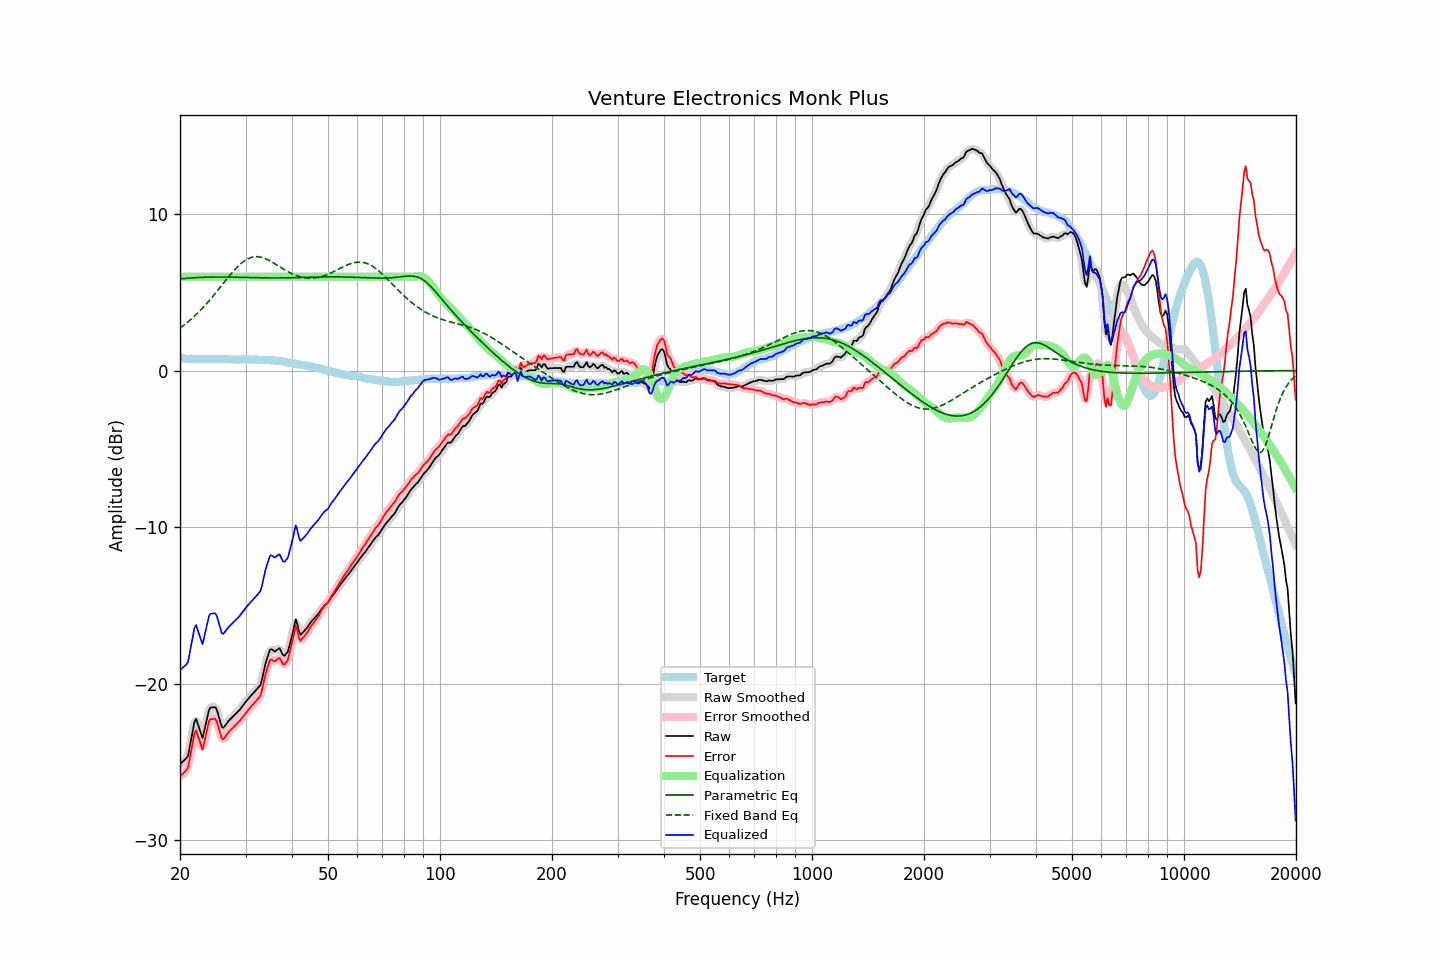

The data file committed next to this chart (first rows):
frequency, raw, error, smoothed, error_smoothed, equalization, parametric_eq, fixed_band_eq, equalized_raw, equalized_smoothed, target
20.00, -25.16, -25.95, -25.10, -25.89, 6.00, 5.86, 2.71, -19.16, -19.10, 0.79
20.20, -25.06, -25.84, -25.09, -25.87, 6.00, 5.87, 2.79, -19.06, -19.09, 0.78
20.40, -24.96, -25.73, -25.03, -25.80, 6.00, 5.88, 2.87, -18.96, -19.03, 0.78
20.61, -24.87, -25.64, -24.90, -25.67, 6.00, 5.89, 2.95, -18.87, -18.90, 0.77
20.81, -24.76, -25.52, -24.77, -25.53, 6.00, 5.90, 3.03, -18.76, -18.77, 0.76
21.02, -24.63, -25.37, -24.51, -25.26, 6.00, 5.91, 3.11, -18.63, -18.51, 0.75
21.23, -24.08, -24.82, -24.10, -24.85, 6.00, 5.91, 3.20, -18.08, -18.10, 0.75
21.44, -23.53, -24.29, -23.54, -24.29, 6.00, 5.92, 3.29, -17.53, -17.54, 0.76
21.66, -22.99, -23.74, -22.92, -23.68, 6.00, 5.93, 3.38, -16.99, -16.92, 0.75
21.87, -22.44, -23.19, -22.53, -23.27, 6.00, 5.93, 3.48, -16.44, -16.53, 0.75
22.09, -22.26, -23.00, -22.38, -23.12, 6.00, 5.94, 3.58, -16.26, -16.38, 0.74
22.31, -22.57, -23.31, -22.51, -23.24, 6.00, 5.95, 3.68, -16.57, -16.51, 0.74
22.54, -22.86, -23.59, -22.89, -23.63, 6.00, 5.95, 3.78, -16.86, -16.89, 0.73
22.76, -23.18, -23.92, -23.22, -23.95, 6.00, 5.96, 3.89, -17.18, -17.22, 0.74
22.99, -23.49, -24.22, -23.28, -24.01, 6.00, 5.96, 3.99, -17.49, -17.28, 0.74
23.22, -23.07, -23.80, -23.09, -23.82, 6.00, 5.96, 4.10, -17.07, -17.09, 0.73
23.45, -22.60, -23.33, -22.65, -23.38, 6.00, 5.97, 4.22, -16.60, -16.65, 0.73
23.69, -22.15, -22.88, -22.13, -22.85, 6.00, 5.97, 4.33, -16.15, -16.13, 0.73
23.92, -21.69, -22.42, -21.77, -22.51, 6.00, 5.97, 4.45, -15.69, -15.77, 0.73
24.16, -21.54, -22.28, -21.56, -22.30, 6.00, 5.97, 4.57, -15.54, -15.56, 0.74
24.40, -21.53, -22.28, -21.47, -22.22, 6.00, 5.98, 4.69, -15.53, -15.47, 0.75
24.65, -21.52, -22.27, -21.48, -22.23, 6.00, 5.98, 4.82, -15.52, -15.48, 0.75
24.89, -21.51, -22.26, -21.56, -22.31, 6.00, 5.98, 4.94, -15.51, -15.56, 0.75
25.14, -21.71, -22.45, -21.75, -22.49, 6.00, 5.98, 5.07, -15.71, -15.75, 0.74
25.39, -22.07, -22.81, -22.07, -22.81, 6.00, 5.98, 5.20, -16.07, -16.07, 0.74
25.65, -22.42, -23.16, -22.44, -23.18, 6.00, 5.98, 5.32, -16.42, -16.44, 0.74
25.91, -22.78, -23.52, -22.70, -23.44, 6.00, 5.98, 5.45, -16.78, -16.70, 0.74
26.16, -22.82, -23.56, -22.79, -23.53, 6.00, 5.98, 5.58, -16.82, -16.79, 0.74
26.43, -22.70, -23.43, -22.73, -23.46, 6.00, 5.98, 5.71, -16.70, -16.73, 0.73
26.69, -22.56, -23.29, -22.57, -23.30, 6.00, 5.98, 5.84, -16.56, -16.57, 0.73
26.96, -22.42, -23.14, -22.43, -23.15, 6.00, 5.98, 5.97, -16.42, -16.43, 0.72
27.23, -22.31, -23.02, -22.31, -23.02, 6.00, 5.97, 6.09, -16.31, -16.31, 0.71
27.50, -22.21, -22.92, -22.20, -22.91, 6.00, 5.97, 6.21, -16.21, -16.20, 0.71
27.77, -22.10, -22.81, -22.11, -22.81, 6.00, 5.97, 6.33, -16.10, -16.11, 0.71
28.05, -22.01, -22.71, -22.01, -22.71, 6.00, 5.97, 6.45, -16.01, -16.01, 0.71
28.33, -21.91, -22.61, -21.91, -22.61, 6.00, 5.97, 6.55, -15.91, -15.91, 0.71
28.62, -21.80, -22.50, -21.80, -22.51, 6.00, 5.96, 6.66, -15.80, -15.80, 0.70
28.90, -21.70, -22.40, -21.69, -22.40, 6.00, 5.96, 6.76, -15.70, -15.69, 0.71
29.19, -21.57, -22.28, -21.56, -22.27, 6.00, 5.96, 6.85, -15.57, -15.56, 0.71
29.48, -21.43, -22.14, -21.43, -22.15, 6.00, 5.96, 6.93, -15.43, -15.43, 0.72
29.78, -21.29, -22.01, -21.29, -22.01, 6.00, 5.95, 7.01, -15.29, -15.29, 0.72
30.08, -21.15, -21.88, -21.15, -21.88, 6.00, 5.95, 7.07, -15.15, -15.15, 0.73
30.38, -21.03, -21.75, -21.03, -21.75, 6.00, 5.95, 7.13, -15.03, -15.03, 0.72
30.68, -20.91, -21.63, -20.91, -21.62, 6.00, 5.95, 7.18, -14.91, -14.91, 0.72
30.99, -20.79, -21.50, -20.79, -21.50, 6.00, 5.94, 7.22, -14.79, -14.79, 0.71
31.30, -20.68, -21.39, -20.68, -21.39, 6.00, 5.94, 7.25, -14.68, -14.68, 0.71
31.61, -20.57, -21.28, -20.57, -21.27, 6.00, 5.94, 7.27, -14.57, -14.57, 0.71
31.93, -20.46, -21.16, -20.45, -21.16, 6.00, 5.94, 7.28, -14.46, -14.45, 0.70
32.24, -20.33, -21.03, -20.36, -21.06, 6.00, 5.93, 7.28, -14.33, -14.36, 0.70
32.57, -20.22, -20.91, -20.24, -20.93, 6.00, 5.93, 7.27, -14.22, -14.24, 0.69
32.89, -20.10, -20.78, -20.04, -20.72, 6.00, 5.93, 7.25, -14.10, -14.04, 0.68
33.22, -19.74, -20.42, -19.71, -20.39, 6.00, 5.93, 7.23, -13.74, -13.71, 0.68
33.55, -19.27, -19.95, -19.29, -19.97, 6.00, 5.93, 7.20, -13.27, -13.29, 0.68
33.89, -18.81, -19.49, -18.84, -19.52, 6.00, 5.92, 7.16, -12.81, -12.84, 0.68
34.23, -18.45, -19.12, -18.43, -19.10, 6.00, 5.92, 7.11, -12.45, -12.43, 0.67
34.57, -18.14, -18.80, -18.10, -18.77, 6.00, 5.92, 7.06, -12.14, -12.10, 0.67
34.92, -17.83, -18.49, -17.90, -18.57, 6.00, 5.92, 7.01, -11.83, -11.90, 0.66
35.27, -17.81, -18.48, -17.84, -18.50, 6.00, 5.92, 6.95, -11.81, -11.84, 0.67
35.62, -17.89, -18.54, -17.86, -18.51, 6.00, 5.92, 6.89, -11.89, -11.86, 0.65
35.97, -17.96, -18.59, -17.90, -18.54, 6.00, 5.92, 6.83, -11.96, -11.90, 0.64
... 635 more rows
